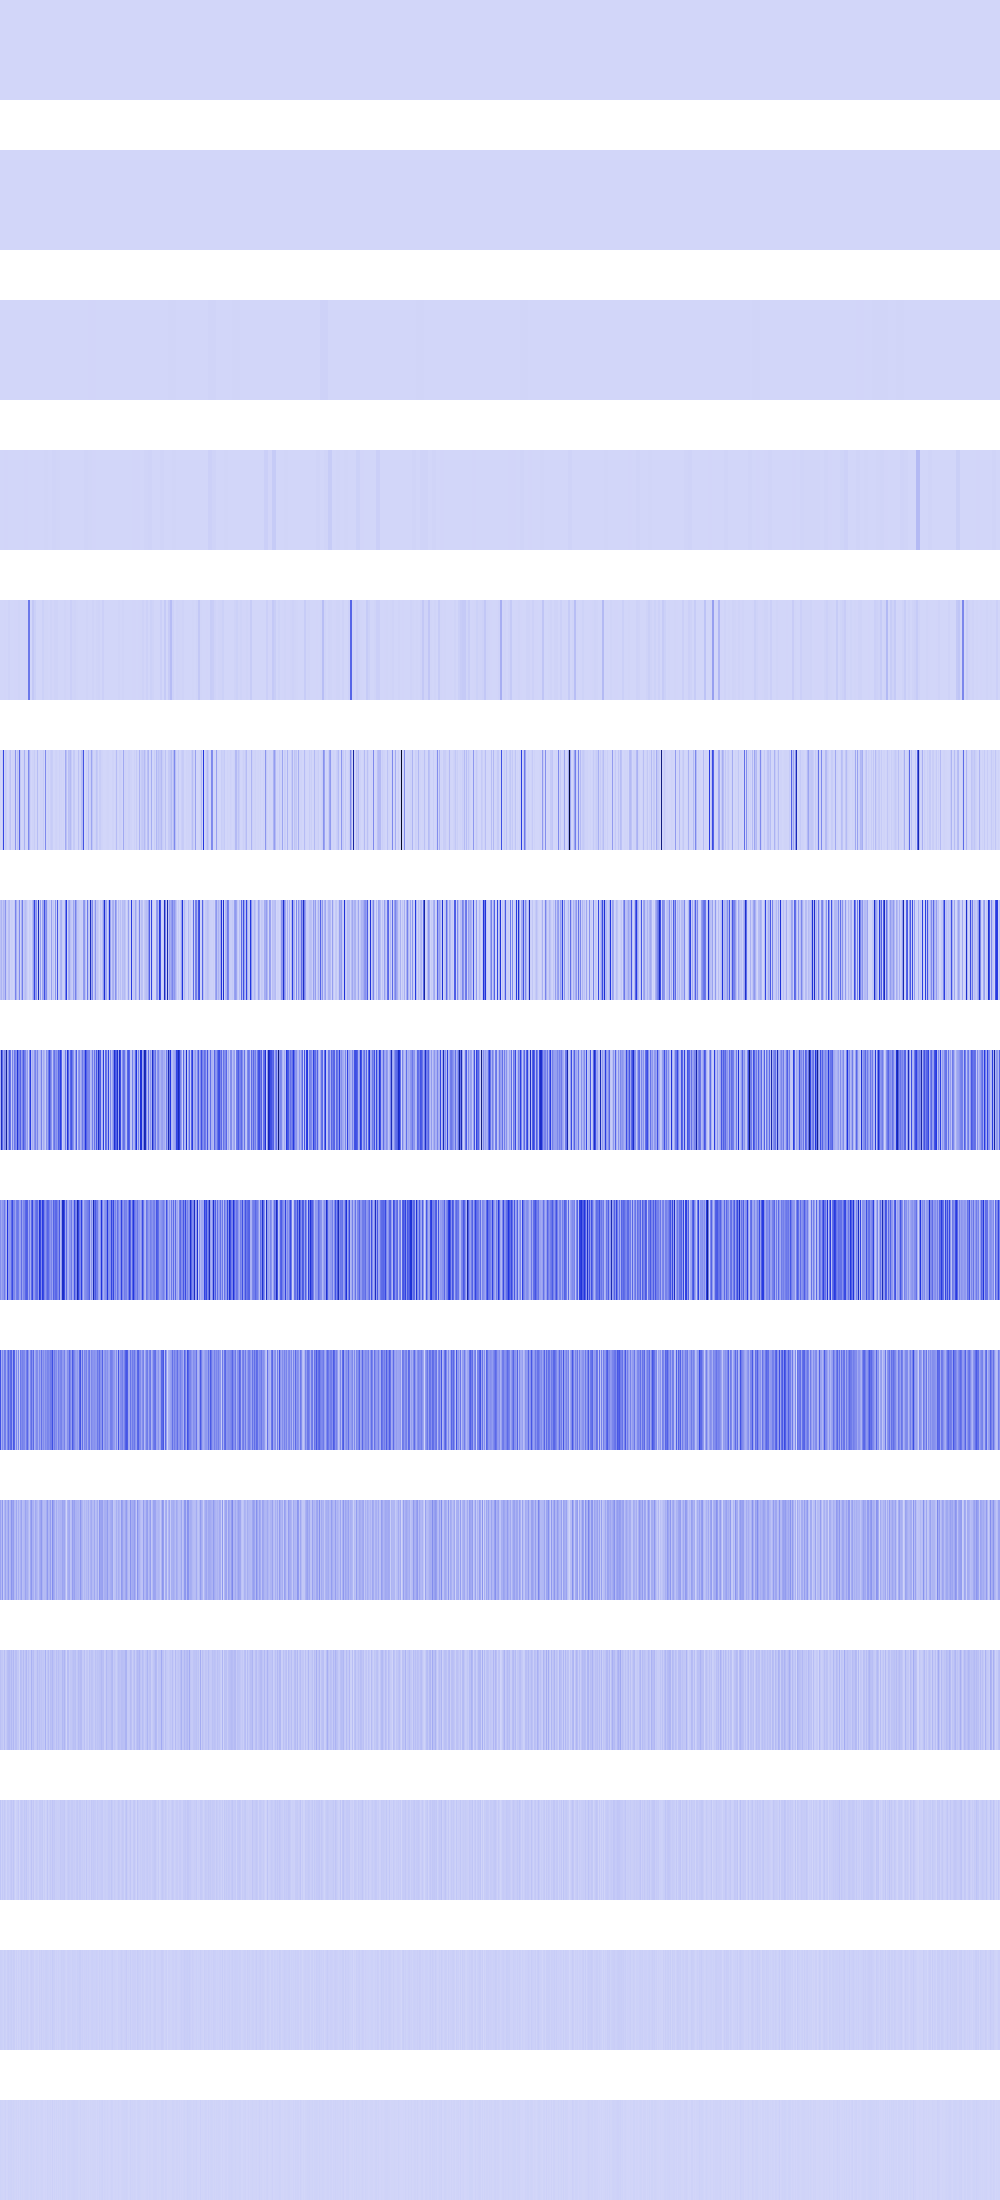

Data behind this chart, as committed beside it:
42436, 42436, 42436, 42436, 42436, 42436, 42436, 42436, 42436, 42436, 42436, 42436, 42436, 42436, 42436, 42436, 42436, 42436, 42436, 42436, 42436, 42436, 42436, 42436
35344, 35344, 35344, 35344, 35344, 35344, 35344, 35344, 35344, 35344, 35344, 35344, 35344, 35344, 35344, 35344, 23104, 23104, 23104, 23104, 23104, 23104, 23104, 23104
141376, 141376, 141376, 141376, 141376, 141376, 141376, 141376, 0, 0, 0, 0, 0, 0, 0, 0, 313600, 313600, 313600, 313600, 313600, 313600, 313600, 313600
12544, 12544, 12544, 12544, 2262016, 2262016, 2262016, 2262016, 313600, 313600, 313600, 313600, 565504, 565504, 565504, 565504, 891136, 891136, 891136, 891136, 313600, 313600, 313600, 313600
0, 0, 50176, 50176, 2262016, 2262016, 1024, 1024, 7929856, 7929856, 451584, 451584, 0, 0, 2262016, 2262016, 2262016, 2262016, 6885376, 6885376, 230400, 230400, 102400, 102400
9048064, 1183744, 33918976, 424683648, 9048064, 36192256, 20647936, 802816, 1327104, 31719424, 58003456, 1048576, 9048064, 9048064, 12390400, 191102976, 8667136, 54169600, 36192256, 330366976, 46895104, 4194304, 7225344, 11075584
65576960, 100605952, 42278912, 90456064, 73932800, 190349312, 35168256, 21053440, 64258048, 77086720, 8167424, 21708800, 18915328, 7774208, 33136640, 242892800, 116473856, 30875648, 46432256, 219480064, 12492800, 103874560, 259555328, 36601856
113524736, 553697280, 310460416, 132743168, 219136000, 196935680, 659046400, 108953600, 184811520, 358580224, 288702464, 31358976, 240730112, 102318080, 285622272, 233209856, 196575232, 501956608, 262995968, 243924992, 340574208, 158007296, 235995136, 359366656
207388672, 135495680, 182026240, 180551680, 269451264, 157941760, 87064576, 477954048, 170328064, 175898624, 181436416, 314441728, 409042944, 234192896, 231768064, 149094400, 261750784, 280920064, 262406144, 146014208, 157581312, 306774016, 156631040, 232194048
386203648, 116326400, 220659712, 141164544, 264962048, 254672896, 121700352, 224526336, 328335360, 215220224, 313589760, 334626816, 149356544, 372310016, 332333056, 91619328, 223870976, 75300864, 233046016, 40370176, 276627456, 213254144, 249823232, 228196352
148504576, 81133568, 181272576, 39059456, 94240768, 147062784, 84017152, 106692608, 169082880, 78643200, 99221504, 194248704, 143523840, 167903232, 85852160, 76283904, 138936320, 58327040, 118489088, 63963136, 108658688, 150208512, 70778880, 78905344
62128128, 44826624, 43778048, 27787264, 71041024, 25690112, 42205184, 70778880, 78118912, 81788928, 55836672, 86507520, 52166656, 92536832, 37486592, 68681728, 68157440, 41156608, 44040192, 10485760, 74711040, 65536000, 40894464, 82313216
48758784, 14155776, 37224448, 22020096, 41418752, 26214400, 8912896, 32505856, 30408704, 20971520, 36175872, 47185920, 28835840, 50855936, 24641536, 3145728, 18874368, 23592960, 37748736, 4194304, 31981568, 38797312, 31457280, 22020096
22020096, 19922944, 15728640, 10485760, 24117248, 18874368, 9437184, 23068672, 27262976, 16777216, 22020096, 27262976, 15728640, 26214400, 24117248, 6291456, 20971520, 5242880, 16777216, 8388608, 13631488, 27262976, 12582912, 18874368
10485760, 6291456, 6291456, 4194304, 6291456, 12582912, 2097152, 4194304, 12582912, 8388608, 10485760, 12582912, 6291456, 10485760, 6291456, 4194304, 8388608, 2097152, 8388608, 0, 10485760, 4194304, 8388608, 4194304
